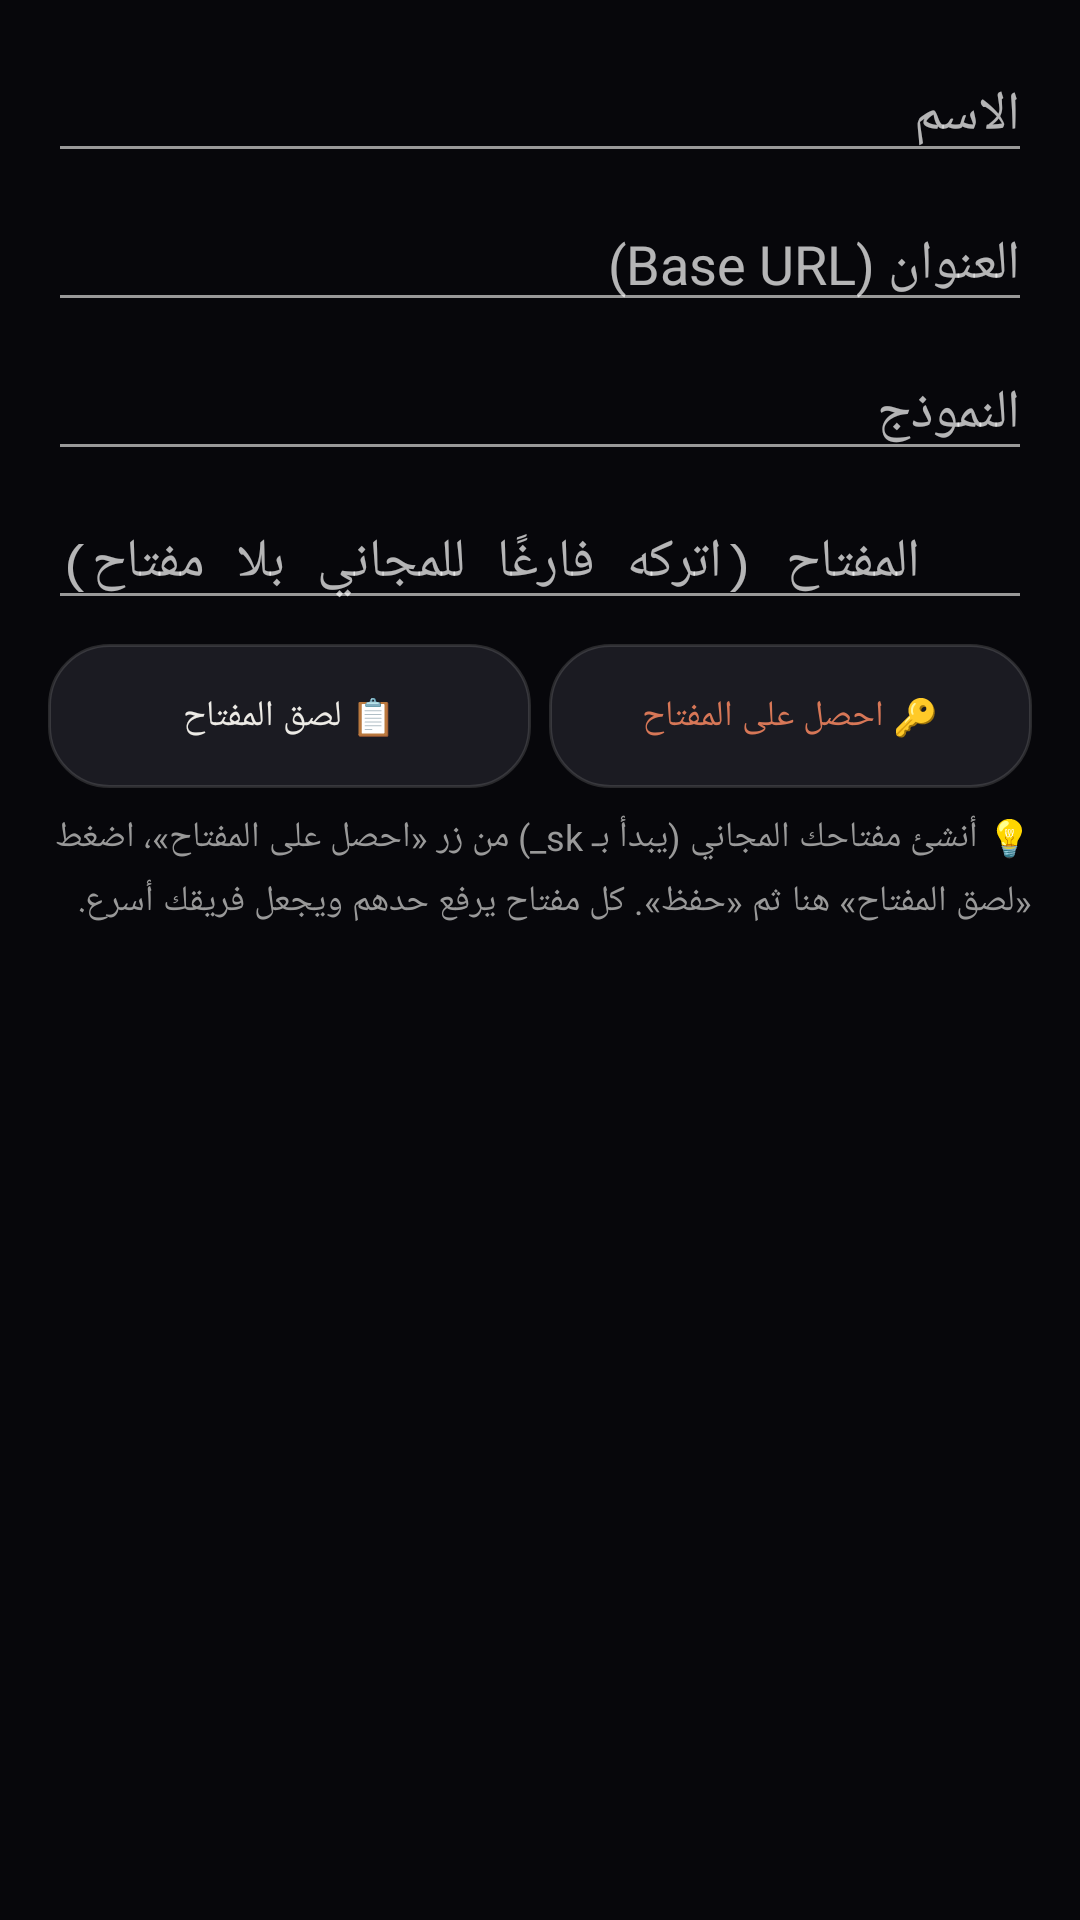

The Android layout XML behind this screen, and the referenced resources:
<!-- AndroidManifest.xml: application theme AppTheme -->
<!-- res/layout/dialog_edit_provider.xml -->
<?xml version="1.0" encoding="utf-8"?>
<ScrollView xmlns:android="http://schemas.android.com/apk/res/android"
    android:layout_width="match_parent"
    android:layout_height="wrap_content">

    <LinearLayout
        android:layout_width="match_parent"
        android:layout_height="wrap_content"
        android:orientation="vertical"
        android:padding="16dp">

        <EditText
            android:id="@+id/edit_pname"
            android:layout_width="match_parent"
            android:layout_height="wrap_content"
            android:hint="@string/provider_name_label"
            android:inputType="text"
            android:textColor="@color/text" />

        <EditText
            android:id="@+id/edit_base"
            android:layout_width="match_parent"
            android:layout_height="wrap_content"
            android:layout_marginTop="8dp"
            android:hint="@string/base_label"
            android:inputType="textUri"
            android:textColor="@color/text" />

        <EditText
            android:id="@+id/edit_model"
            android:layout_width="match_parent"
            android:layout_height="wrap_content"
            android:layout_marginTop="8dp"
            android:hint="@string/model_label"
            android:inputType="text"
            android:textColor="@color/text" />

        <EditText
            android:id="@+id/edit_key"
            android:layout_width="match_parent"
            android:layout_height="wrap_content"
            android:layout_marginTop="8dp"
            android:hint="@string/key_label"
            android:inputType="textPassword"
            android:textColor="@color/text" />

        <LinearLayout
            android:layout_width="match_parent"
            android:layout_height="wrap_content"
            android:layout_marginTop="8dp"
            android:orientation="horizontal">

            <Button
                android:id="@+id/paste_key_btn"
                android:layout_width="0dp"
                android:layout_height="wrap_content"
                android:layout_weight="1"
                android:textSize="12sp"
                android:textColor="@color/text"
                android:background="@drawable/bg_chip"
                android:text="@string/paste_key" />

            <Button
                android:id="@+id/get_key_btn"
                android:layout_width="0dp"
                android:layout_height="wrap_content"
                android:layout_weight="1"
                android:layout_marginStart="6dp"
                android:textSize="12sp"
                android:textColor="@color/gold"
                android:background="@drawable/bg_chip"
                android:text="@string/get_free_key" />
        </LinearLayout>

        <TextView
            android:layout_width="match_parent"
            android:layout_height="wrap_content"
            android:layout_marginTop="8dp"
            android:lineSpacingMultiplier="1.3"
            android:text="@string/key_hint_sk"
            android:textColor="@color/text_dim"
            android:textSize="12sp" />
    </LinearLayout>
</ScrollView>
<!-- resources referenced by this layout -->
<resources>
  <color name="gold">#D77757</color>
  <color name="text">#EDEBE6</color>
  <color name="text_dim">#999999</color>
  <!-- drawable bg_chip (drawable) -->
  <?xml version="1.0" encoding="utf-8"?>
  <shape xmlns:android="http://schemas.android.com/apk/res/android" android:shape="rectangle">
      <solid android:color="@color/surface2" />
      <corners android:radius="20dp" />
      <stroke android:width="1dp" android:color="@color/border" />
  </shape>
  <string name="base_label">العنوان (Base URL)</string>
  <string name="get_free_key">🔑 احصل على المفتاح</string>
  <string name="key_hint_sk">💡 أنشئ مفتاحك المجاني (يبدأ بـ sk_) من زر «احصل على المفتاح»، اضغط «لصق المفتاح» هنا ثم «حفظ». كل مفتاح يرفع حدهم ويجعل فريقك أسرع.</string>
  <string name="key_label">المفتاح (اتركه فارغًا للمجاني بلا مفتاح)</string>
  <string name="model_label">النموذج</string>
  <string name="paste_key">📋 لصق المفتاح</string>
  <string name="provider_name_label">الاسم</string>
  <style name="AppTheme" parent="android:Theme.Material.NoActionBar">
          <item name="android:windowBackground">@color/bg</item>
          <item name="android:colorPrimary">@color/surface</item>
          <item name="android:colorPrimaryDark">@color/bg</item>
          <item name="android:colorAccent">@color/accent</item>
          <item name="android:statusBarColor">@color/bg</item>
          <item name="android:navigationBarColor">@color/bg</item>
          <item name="android:windowLightStatusBar">false</item>
          <item name="android:textColorPrimary">@color/text</item>
          <item name="android:textColorSecondary">@color/text_dim</item>
      </style>
  <color name="surface2">#1B1B22</color>
  <color name="border">#44888888</color>
  <color name="bg">#07070B</color>
  <color name="surface">#121218</color>
  <color name="accent">#D77757</color>
</resources>
